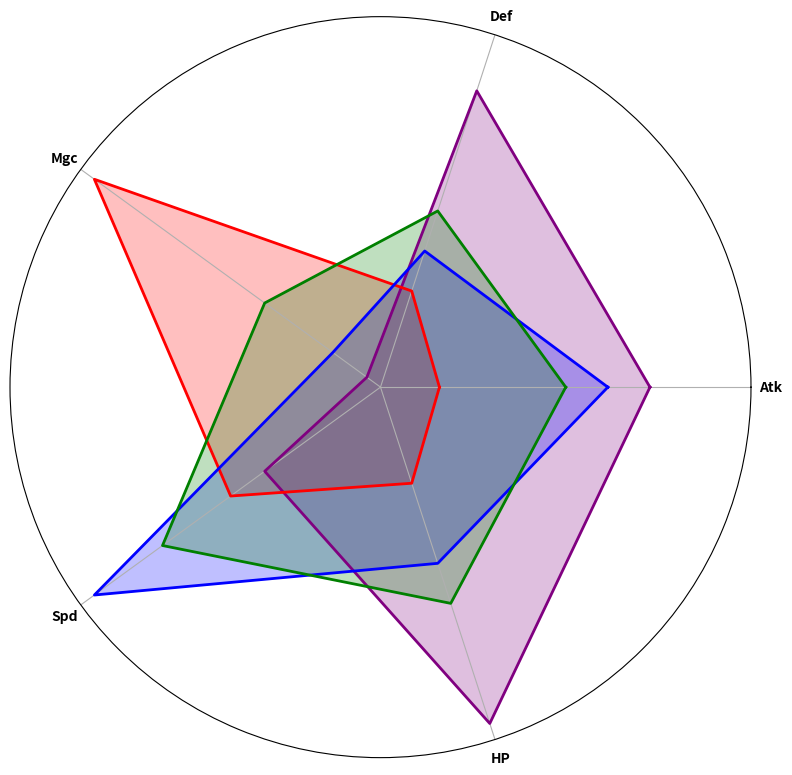

The script that saved this image:
import numpy as np
import matplotlib.pyplot as plt
from math import pi

categories = ['Atk', 'Def', 'Mgc', 'Spd', 'HP']
num_vars = len(categories)

warrior = [8, 9, 2, 5, 10]
mage = [3, 4, 10, 6, 4]
rogue = [7, 5, 3, 10, 6]
ranger = [6, 6, 5, 8, 7]

data = [warrior, mage, rogue, ranger]
# Manually shuffled colors
colors = ['purple', 'red', 'blue', 'green']

angles = np.linspace(0, 2 * pi, num_vars, endpoint=False).tolist()
angles += angles[:1]

def plot_radar_chart(ax, data, color):
    data += data[:1]
    ax.plot(angles, data, color=color, linewidth=2)
    ax.fill(angles, data, color=color, alpha=0.25)

fig, ax = plt.subplots(figsize=(8, 8), subplot_kw=dict(polar=True))

for idx, class_data in enumerate(data):
    plot_radar_chart(ax, class_data, colors[idx])

ax.set_yticks([])
ax.set_xticks(angles[:-1])
ax.set_xticklabels(categories, fontsize=10, color='black', weight='bold')

plt.tight_layout()
plt.show()
